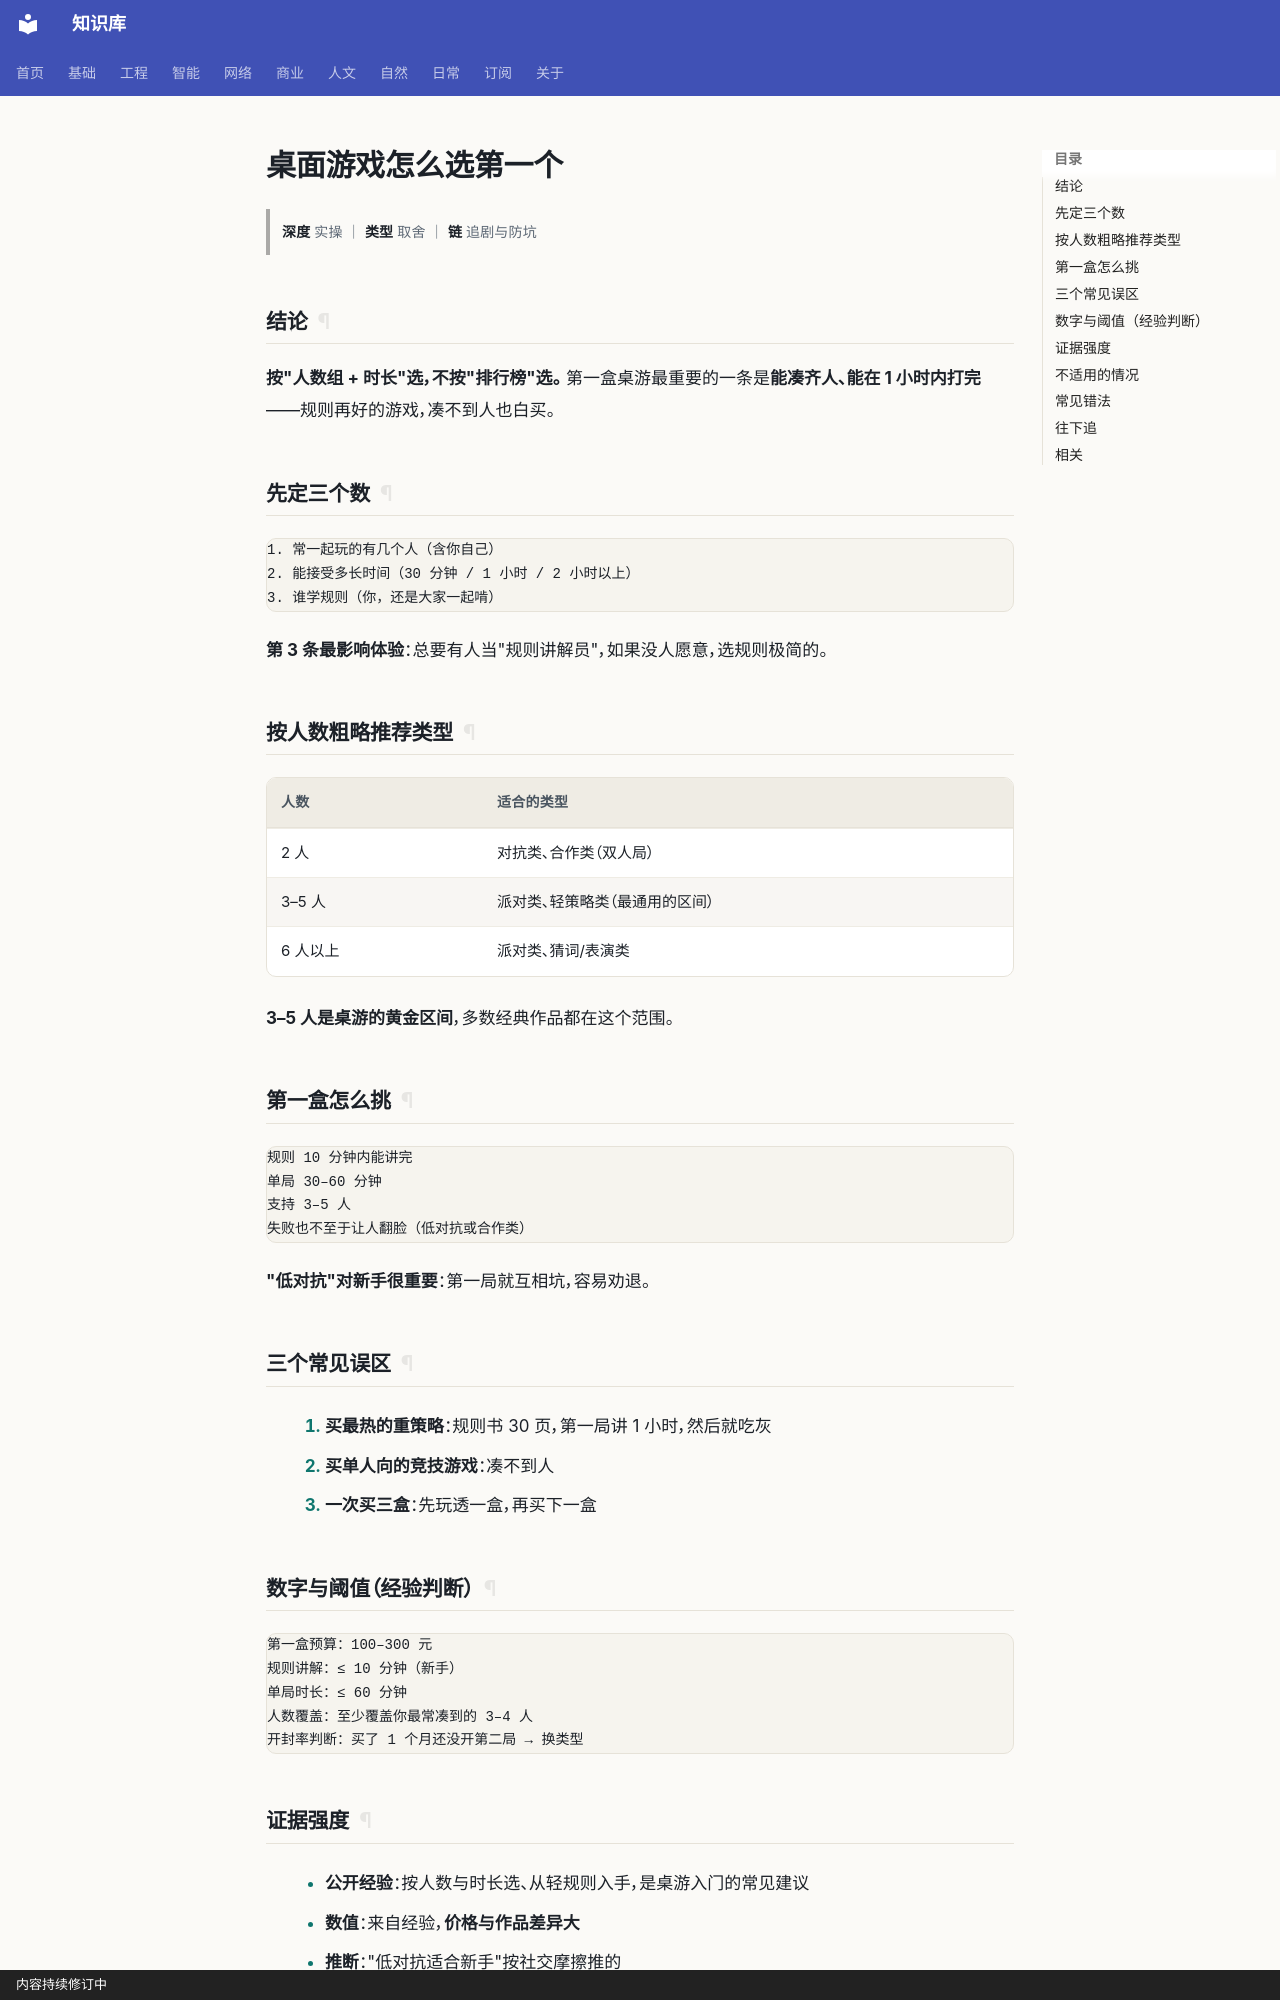

repository: gh503/kb · page: 日常/娱乐/桌面游戏怎么选第一个/index.html · generator: mkdocs · copyright: 内容持续修订中

# 桌面游戏怎么选第一个

> **深度** 实操 ｜ **类型** 取舍 ｜ **链** 追剧与防坑

## 结论

**按"人数组 + 时长"选，不按"排行榜"选。**
第一盒桌游最重要的一条是**能凑齐人、能在 1 小时内打完**——规则再好的游戏，凑不到人也白买。

## 先定三个数

```text
1. 常一起玩的有几个人（含你自己）
2. 能接受多长时间（30 分钟 / 1 小时 / 2 小时以上）
3. 谁学规则（你，还是大家一起啃）
```

**第 3 条最影响体验**：总要有人当"规则讲解员"，如果没人愿意，选规则极简的。

## 按人数粗略推荐类型

| 人数 | 适合的类型 |
| --- | --- |
| 2 人 | 对抗类、合作类（双人局） |
| 3–5 人 | 派对类、轻策略类（最通用的区间） |
| 6 人以上 | 派对类、猜词/表演类 |

**3–5 人是桌游的黄金区间**，多数经典作品都在这个范围。

## 第一盒怎么挑

```text
规则 10 分钟内能讲完
单局 30–60 分钟
支持 3–5 人
失败也不至于让人翻脸（低对抗或合作类）
```

**"低对抗"对新手很重要**：第一局就互相坑，容易劝退。

## 三个常见误区

1. **买最热的重策略**：规则书 30 页，第一局讲 1 小时，然后就吃灰
2. **买单人向的竞技游戏**：凑不到人
3. **一次买三盒**：先玩透一盒，再买下一盒

## 数字与阈值（经验判断）

```text
第一盒预算：100–300 元
规则讲解：≤ 10 分钟（新手）
单局时长：≤ 60 分钟
人数覆盖：至少覆盖你最常凑到的 3–4 人
开封率判断：买了 1 个月还没开第二局 → 换类型
```
